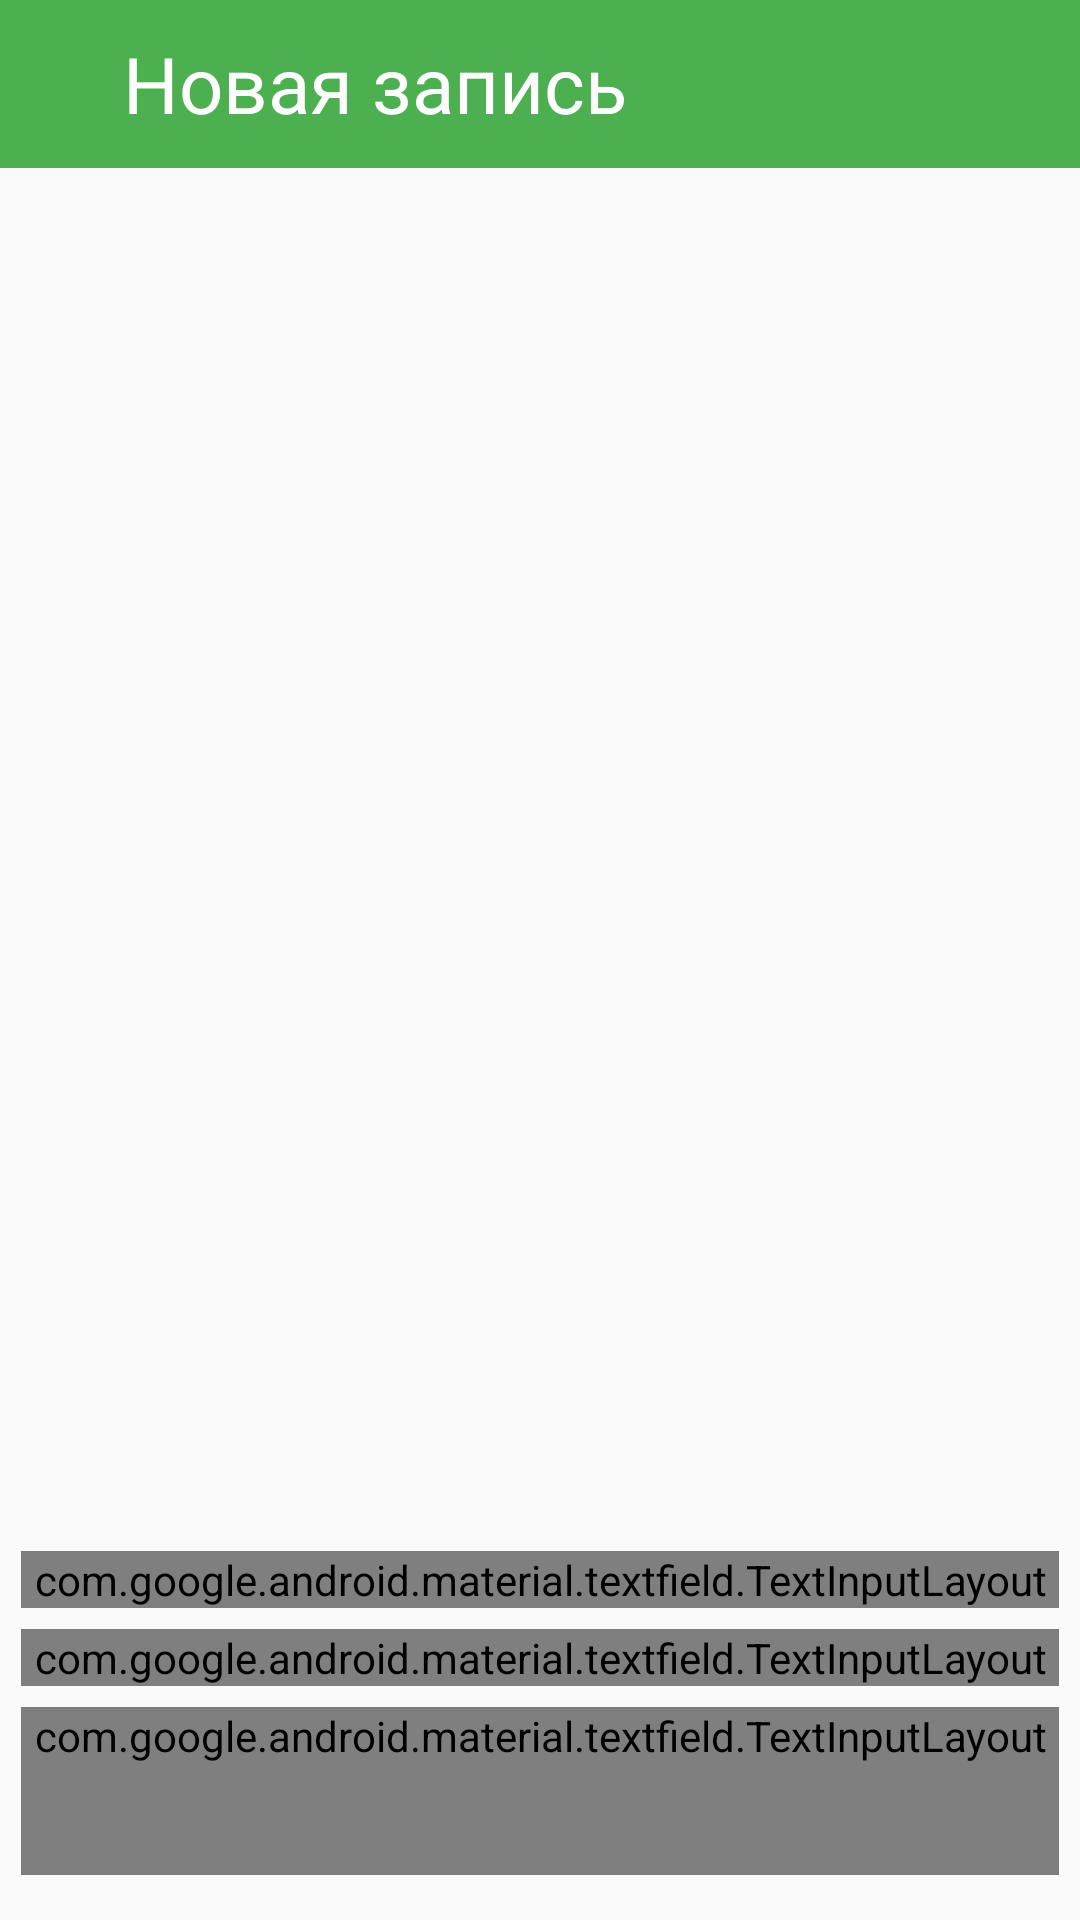

Reconstruct the res/layout file that produces this screen, plus the resources it refers to.
<!-- AndroidManifest.xml: application theme AppTheme -->
<!-- res/layout/fragment_camera_post.xml -->
<?xml version="1.0" encoding="utf-8"?>
<LinearLayout
        xmlns:android="http://schemas.android.com/apk/res/android"
        xmlns:tools="http://schemas.android.com/tools"
        xmlns:app="http://schemas.android.com/apk/res-auto"
        android:layout_width="match_parent"
        android:layout_height="match_parent"
        android:orientation="vertical"
        android:theme="@style/AppThemeNoBar"
        tools:context=".MainActivity">

<com.google.android.material.appbar.AppBarLayout
        android:background="#4CAF50"
        android:layout_width="match_parent"
        android:layout_height="wrap_content">
    <androidx.appcompat.widget.Toolbar
            android:id="@+id/toolBar"
            android:layout_gravity="end"
            android:layout_width="wrap_content"
            android:layout_height="wrap_content">

            <RelativeLayout android:layout_width="match_parent"
                            android:layout_height="wrap_content">

                <ImageView

                        android:layout_alignParentStart="true"
                        android:id="@+id/imageView_backToCamera"

                        android:src="@mipmap/ic_back"
                        android:scaleType="fitCenter"
                        android:layout_width="wrap_content"
                        android:layout_height="wrap_content"/>
                <TextView
                        android:text="Новая запись"
                        android:layout_toEndOf ="@id/imageView_backToCamera"
                        android:textColor="@android:color/white"
                        android:layout_centerVertical="true"
                        android:layout_marginStart="25dp"
                        android:textSize="26sp"
                        android:layout_width="wrap_content"
                        android:layout_height="wrap_content"/>
                <ImageView
                    android:id="@+id/imageView_saveImage"
                    android:layout_marginEnd="8dp"
                    android:layout_alignParentRight="true"
                    android:src="@mipmap/ic_add_post"
                    android:layout_width="wrap_content"
                    android:layout_height="wrap_content"/>
            </RelativeLayout>
    </androidx.appcompat.widget.Toolbar>
</com.google.android.material.appbar.AppBarLayout>

    <ImageView android:id="@+id/imageView_Post"
               android:scaleType="fitXY"
               android:layout_width="match_parent"
               android:layout_margin="7dp"
               android:layout_height="447dp"/>
    <com.google.android.material.textfield.TextInputLayout
            style="@style/Widget.MaterialComponents.TextInputLayout.OutlinedBox"
            app:boxCornerRadiusBottomEnd="4dp"
            app:boxCornerRadiusBottomStart="4dp"
            app:boxCornerRadiusTopEnd="4dp"
            app:boxCornerRadiusTopStart="4dp"
            android:layout_width="match_parent"
            android:layout_height="wrap_content"
            android:textColorHint="@android:color/darker_gray"
            app:hintTextAppearance="@style/TextLabel"
            android:hint="Описание"
            android:layout_marginEnd="7dp"
            android:layout_marginStart="7dp"

    >

        <com.google.android.material.textfield.TextInputEditText

                android:inputType="text"
                 android:textColor="@android:color/darker_gray"
                 android:layout_width="match_parent"
                 android:layout_height="wrap_content"

        />

    </com.google.android.material.textfield.TextInputLayout>

    <com.google.android.material.textfield.TextInputLayout
            style="@style/Widget.MaterialComponents.TextInputLayout.OutlinedBox"
            app:boxCornerRadiusBottomEnd="4dp"
            app:boxCornerRadiusBottomStart="4dp"
            app:boxCornerRadiusTopEnd="4dp"
            app:boxCornerRadiusTopStart="4dp"
            android:layout_width="match_parent"
            android:layout_height="wrap_content"
            android:textColorHint="@android:color/darker_gray"
            app:boxStrokeColor="@android:color/holo_green_dark"
            android:hint="Местоположение"
            android:layout_marginTop="7dp"
            android:layout_marginEnd="7dp"
            android:layout_marginStart="7dp"
            app:hintTextAppearance="@style/TextLabel"

    >

        <com.google.android.material.textfield.TextInputEditText
                android:inputType="text"
                android:textColor="@android:color/black"
                android:layout_width="match_parent"
                android:layout_height="wrap_content"


        />

    </com.google.android.material.textfield.TextInputLayout>

    <com.google.android.material.textfield.TextInputLayout
            style="@style/Widget.MaterialComponents.TextInputLayout.OutlinedBox"
            android:layout_marginTop="7dp"
            android:layout_marginEnd="7dp"
            android:layout_marginStart="7dp"
            app:boxCornerRadiusBottomEnd="4dp"
            app:boxCornerRadiusBottomStart="4dp"
            app:boxCornerRadiusTopEnd="4dp"
            app:boxCornerRadiusTopStart="4dp"
            android:layout_width="match_parent"
            android:layout_height="wrap_content"
            android:textColorHint="@android:color/darker_gray"
            app:hintTextAppearance="@style/TextLabel"
            android:minHeight="56dp"
            android:hint="Теги"


    >

    <com.google.android.material.textfield.TextInputEditText

            android:inputType="text"
            android:textColor="@android:color/black"
            android:layout_width="match_parent"
            android:layout_height="wrap_content"


    />
    </com.google.android.material.textfield.TextInputLayout>


</LinearLayout>
<!-- resources referenced by this layout -->
<resources>
  <style name="AppThemeNoBar" parent="Theme.AppCompat.NoActionBar">
          <item name="colorPrimary">@color/colorPrimary</item>
          <item name="colorPrimaryDark">@color/colorPrimaryDark</item>
          <item name="colorAccent">@color/colorAccent</item>
          <item name="windowNoTitle">true</item>
          <item name="windowActionBar">false</item>
          <item name="colorControlNormal">@android:color/holo_green_light</item>
          <item name="colorControlActivated">@android:color/holo_green_light</item>
          <item name="colorControlHighlight">@android:color/holo_green_light</item>
      </style>
  <style name="TextLabel" parent="@android:style/TextAppearance">
          <item name="android:textSize">14sp</item>
          <item name="colorControlNormal">@android:color/holo_green_dark</item>
          <item name="colorControlActivated">@android:color/holo_green_dark</item>
          <item name="colorControlHighlight">@android:color/holo_green_dark</item>
          <item name="android:textColor">@android:color/holo_green_dark</item>
      </style>
  <style name="AppTheme" parent="Theme.AppCompat.Light">
          
          <item name="colorPrimary">@color/colorPrimary</item>
          <item name="colorPrimaryDark">@color/colorPrimaryDark</item>
          <item name="colorAccent">@color/colorAccent</item>
          <item name="windowNoTitle">true</item>
          <item name="windowActionBar">false</item>
          <item name="colorControlNormal">@android:color/holo_green_light</item>
      </style>
  <!-- not gathered from this repository: default colours our renderer supplied (Android Studio template values) -->
  <color name="colorPrimary">#FF6200EE</color>
  <color name="colorPrimaryDark">#FF3700B3</color>
  <color name="colorAccent">#FF03DAC5</color>
</resources>
